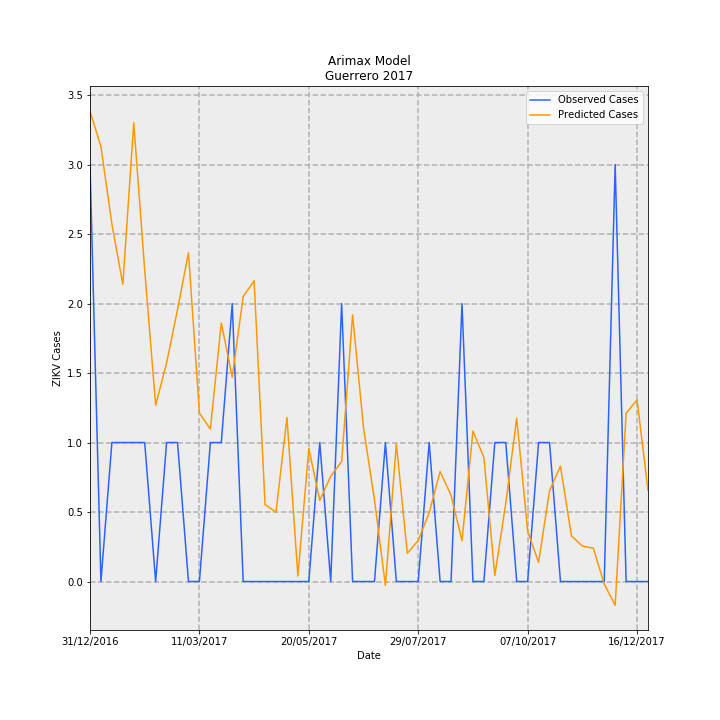

Values plotted in this chart, from the file beside it:
Date, predictions_incidence, observed_incidence, Predicted Cases, Observed Cases, error
31/12/2016, 0.09579, 0.08491, 3.384, 3.0, -0.3844
07/01/2017, 0.08854, 0.0, 3.128, 0.0, -3.128
14/01/2017, 0.07279, 0.0283, 2.572, 1.0, -1.572
21/01/2017, 0.06051, 0.0283, 2.138, 1.0, -1.138
28/01/2017, 0.0934, 0.0283, 3.3, 1.0, -2.3
04/02/2017, 0.06338, 0.0283, 2.24, 1.0, -1.24
11/02/2017, 0.03591, 0.0, 1.269, 0.0, -1.269
18/02/2017, 0.0445, 0.0283, 1.572, 1.0, -0.5724
25/02/2017, 0.05536, 0.0283, 1.956, 1.0, -0.9562
04/03/2017, 0.06695, 0.0, 2.366, 0.0, -2.366
11/03/2017, 0.03434, 0.0, 1.213, 0.0, -1.213
18/03/2017, 0.03104, 0.0283, 1.097, 1.0, -0.09685
25/03/2017, 0.05265, 0.0283, 1.86, 1.0, -0.8601
01/04/2017, 0.04162, 0.05661, 1.47, 2.0, 0.5296
08/04/2017, 0.05804, 0.0, 2.051, 0.0, -2.051
15/04/2017, 0.06123, 0.0, 2.163, 0.0, -2.163
22/04/2017, 0.01568, 0.0, 0.5539, 0.0, -0.5539
29/04/2017, 0.01413, 0.0, 0.4991, 0.0, -0.4991
06/05/2017, 0.03342, 0.0, 1.181, 0.0, -1.181
13/05/2017, 0.001112, 0.0, 0.0393, 0.0, -0.0393
20/05/2017, 0.02708, 0.0, 0.957, 0.0, -0.957
27/05/2017, 0.0165, 0.0283, 0.5831, 1.0, 0.4169
03/06/2017, 0.02143, 0.0, 0.7572, 0.0, -0.7572
10/06/2017, 0.02443, 0.05661, 0.8633, 2.0, 1.137
17/06/2017, 0.05428, 0.0, 1.918, 0.0, -1.918
24/06/2017, 0.03128, 0.0, 1.105, 0.0, -1.105
01/07/2017, 0.01665, 0.0, 0.5881, 0.0, -0.5881
08/07/2017, -0.0008026, 0.0283, -0.02836, 1.0, 1.028
15/07/2017, 0.02805, 0.0, 0.9912, 0.0, -0.9912
22/07/2017, 0.005738, 0.0, 0.2027, 0.0, -0.2027
29/07/2017, 0.008362, 0.0, 0.2955, 0.0, -0.2955
05/08/2017, 0.01403, 0.0283, 0.4957, 1.0, 0.5043
12/08/2017, 0.02239, 0.0, 0.791, 0.0, -0.791
19/08/2017, 0.01755, 0.0, 0.6203, 0.0, -0.6203
26/08/2017, 0.008313, 0.05661, 0.2937, 2.0, 1.706
02/09/2017, 0.03064, 0.0, 1.083, 0.0, -1.083
09/09/2017, 0.02526, 0.0, 0.8925, 0.0, -0.8925
16/09/2017, 0.001217, 0.0283, 0.04299, 1.0, 0.957
23/09/2017, 0.01594, 0.0283, 0.5631, 1.0, 0.4369
30/09/2017, 0.03327, 0.0, 1.176, 0.0, -1.176
07/10/2017, 0.01026, 0.0, 0.3625, 0.0, -0.3625
14/10/2017, 0.003912, 0.0283, 0.1382, 1.0, 0.8618
21/10/2017, 0.0185, 0.0283, 0.6536, 1.0, 0.3464
28/10/2017, 0.0235, 0.0, 0.8302, 0.0, -0.8302
04/11/2017, 0.009307, 0.0, 0.3288, 0.0, -0.3288
11/11/2017, 0.007213, 0.0, 0.2548, 0.0, -0.2548
18/11/2017, 0.006799, 0.0, 0.2402, 0.0, -0.2402
25/11/2017, -0.0005207, 0.0, -0.0184, 0.0, 0.0184
02/12/2017, -0.00484, 0.08491, -0.171, 3.0, 3.171
09/12/2017, 0.03428, 0.0, 1.211, 0.0, -1.211
16/12/2017, 0.03701, 0.0, 1.307, 0.0, -1.307
23/12/2017, 0.01857, 0.0, 0.6563, 0.0, -0.6563
